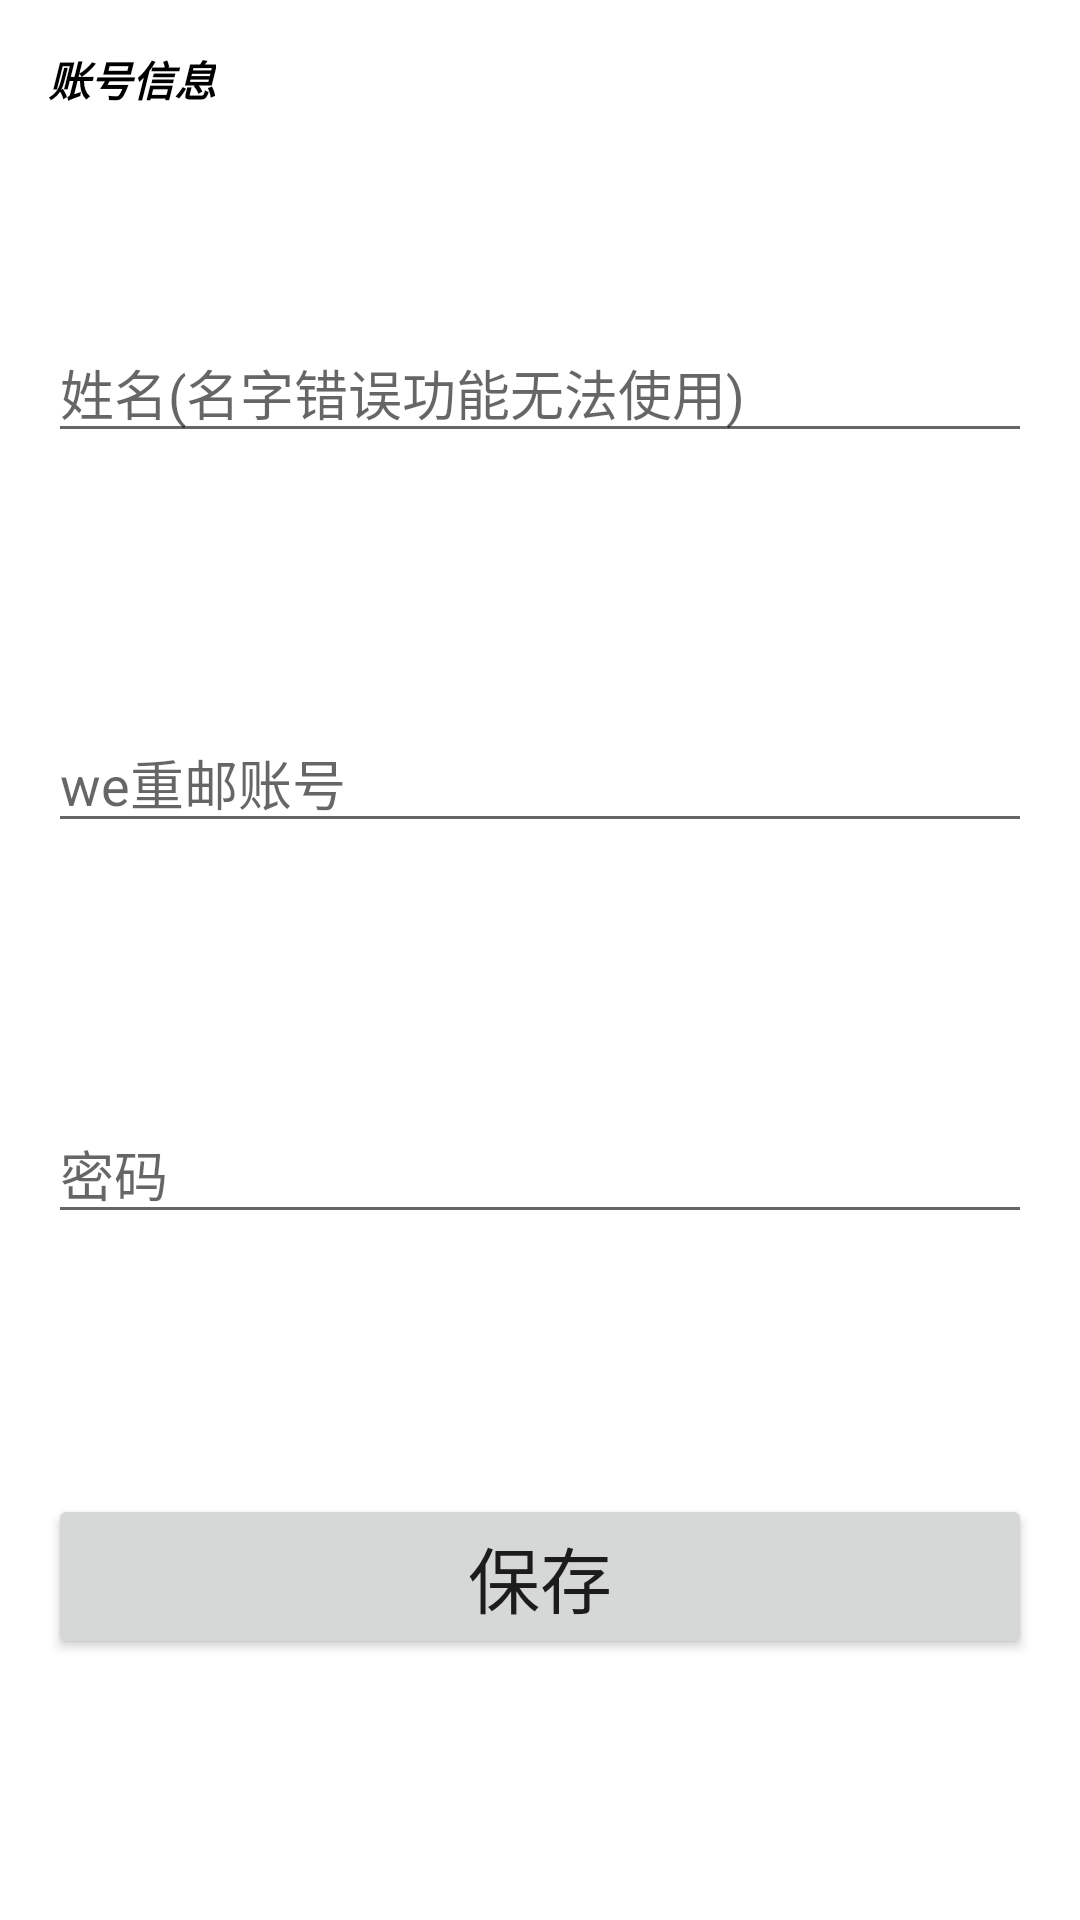

The Android layout XML behind this screen, and the referenced resources:
<!-- AndroidManifest.xml: application theme Theme.AutoHandleLeave -->
<!-- res/layout/dialog_settings.xml -->
<?xml version="1.0" encoding="utf-8"?>
<layout xmlns:android="http://schemas.android.com/apk/res/android"
    xmlns:app="http://schemas.android.com/apk/res-auto">

    <data>

    </data>

    <androidx.constraintlayout.widget.ConstraintLayout
        android:id="@+id/container"
        android:layout_width="300dp"
        android:layout_height="wrap_content"
        android:padding="16dp">


        <TextView
            android:id="@+id/title"
            android:layout_width="wrap_content"
            android:layout_height="wrap_content"
            android:text="@string/account_information"
            android:textColor="@color/black"
            android:textStyle="bold|italic"
            app:layout_constraintStart_toStartOf="parent"
            app:layout_constraintTop_toTopOf="parent" />

        <EditText
            android:id="@+id/real_name"
            android:layout_width="match_parent"
            android:layout_height="wrap_content"
            android:layout_marginVertical="16dp"
            android:hint="@string/real_name_tips"
            android:inputType="text"
            app:layout_constraintBottom_toTopOf="@+id/username"
            app:layout_constraintEnd_toEndOf="parent"
            app:layout_constraintStart_toStartOf="parent"
            app:layout_constraintTop_toBottomOf="@+id/title" />

        <EditText
            android:id="@+id/username"
            android:layout_width="match_parent"
            android:layout_height="wrap_content"
            android:layout_marginVertical="16dp"
            android:hint="@string/we_mail_account"
            android:inputType="number"
            app:layout_constraintBottom_toTopOf="@+id/password"
            app:layout_constraintEnd_toEndOf="parent"
            app:layout_constraintStart_toStartOf="parent"
            app:layout_constraintTop_toBottomOf="@+id/real_name" />

        <EditText
            android:id="@+id/password"
            android:layout_width="match_parent"
            android:layout_height="wrap_content"
            android:layout_marginVertical="16dp"
            android:hint="@string/password"
            android:inputType="textPassword"
            app:layout_constraintBottom_toTopOf="@+id/save"
            app:layout_constraintEnd_toEndOf="parent"
            app:layout_constraintStart_toStartOf="parent"
            app:layout_constraintTop_toBottomOf="@+id/username" />

        <Button
            android:id="@+id/save"
            android:layout_width="match_parent"
            android:layout_height="wrap_content"
            android:layout_marginVertical="16dp"
            android:text="@string/save"
            android:textSize="24sp"
            app:layout_constraintBottom_toBottomOf="parent"
            app:layout_constraintEnd_toEndOf="parent"
            app:layout_constraintStart_toStartOf="parent"
            app:layout_constraintTop_toBottomOf="@+id/password" />

    </androidx.constraintlayout.widget.ConstraintLayout>
</layout>
<!-- resources referenced by this layout -->
<resources>
  <string name="account_information">账号信息</string>
  <string name="password">密码</string>
  <string name="real_name_tips">姓名(名字错误功能无法使用)</string>
  <string name="save">保存</string>
  <string name="we_mail_account">we重邮账号</string>
  <style name="Theme.AutoHandleLeave" parent="Theme.MaterialComponents.Light.NoActionBar">
          
          <item name="colorPrimary">@color/purple_500</item>
          <item name="colorPrimaryVariant">@color/purple_700</item>
          <item name="colorOnPrimary">@color/white</item>
          
          <item name="colorSecondary">@color/teal_200</item>
          <item name="colorSecondaryVariant">@color/teal_700</item>
          <item name="colorOnSecondary">@color/black</item>
          
          <item name="android:statusBarColor" tools:targetApi="l">?attr/colorPrimaryVariant</item>
          
      </style>
  <!-- not gathered from this repository: default colours our renderer supplied (Android Studio template values) -->
  <color name="purple_500">#FF6200EE</color>
  <color name="purple_700">#FF3700B3</color>
  <color name="teal_200">#FF03DAC5</color>
  <color name="teal_700">#FF018786</color>
  <color name="black">#FF000000</color>
  <color name="white">#FFFFFFFF</color>
</resources>
